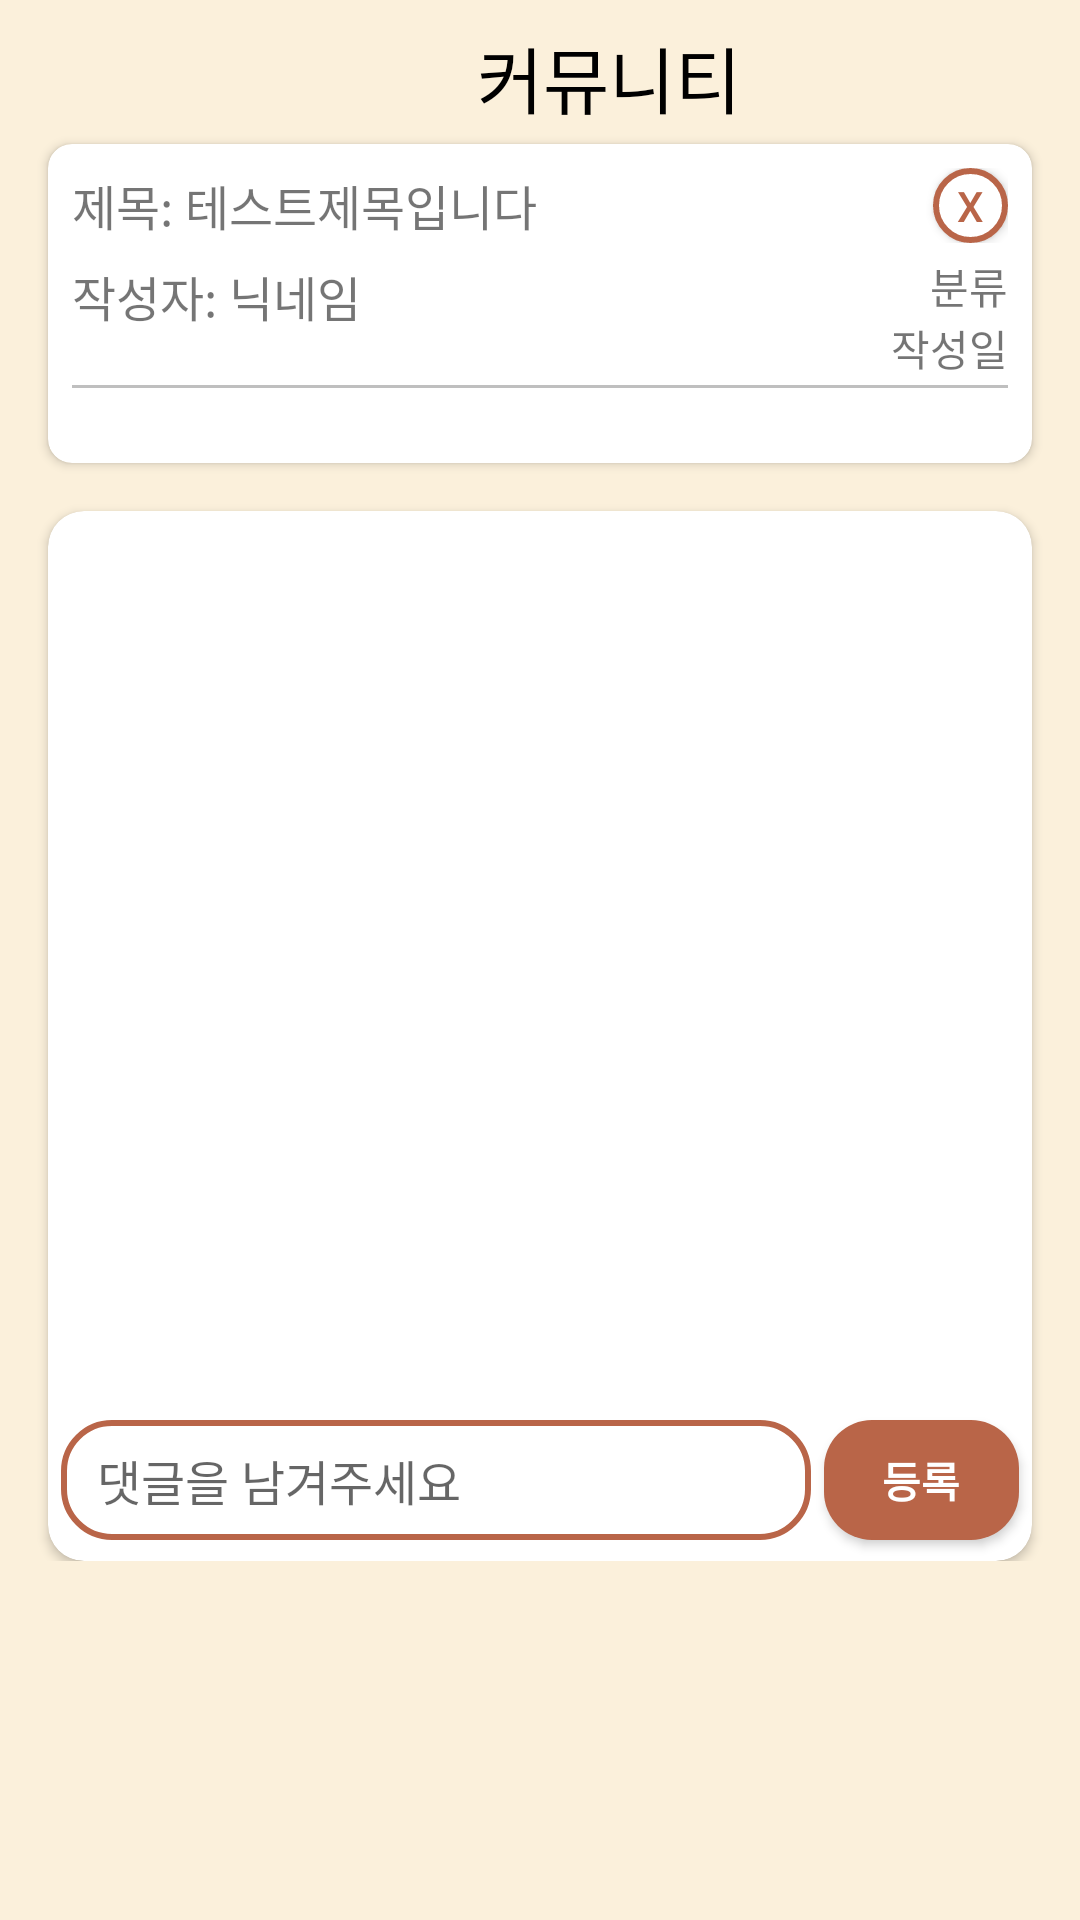

Reconstruct the res/layout file that produces this screen, plus the resources it refers to.
<!-- AndroidManifest.xml: application theme AppTheme -->
<!-- res/layout/fragment_community_detail.xml -->
<?xml version="1.0" encoding="utf-8"?>
<ScrollView
    xmlns:android="http://schemas.android.com/apk/res/android"
    xmlns:tools="http://schemas.android.com/tools"
    xmlns:app="http://schemas.android.com/apk/res-auto"
    tools:context=".CommunityDetailFragment"
    android:background="#20FFAA00"
    android:orientation="vertical"
    android:layout_width="match_parent"
    android:layout_height="match_parent" >
    <androidx.constraintlayout.widget.ConstraintLayout
        android:layout_width="match_parent"
        android:layout_height="match_parent"
        android:paddingBottom="8dp">

        <RelativeLayout
            android:id="@+id/relativeLayout"
            android:layout_marginTop="8dp"
            android:gravity="center_horizontal"
            android:layout_width="match_parent"
            android:layout_height="wrap_content"
            app:layout_constraintLeft_toLeftOf="parent"
            app:layout_constraintRight_toRightOf="parent"
            app:layout_constraintTop_toTopOf="parent">

            <ImageView
                android:src="@drawable/ic_forum"
                android:layout_width="40dp"
                android:tint="@color/mainColor"
                android:layout_height="40dp"
                android:layout_toLeftOf="@+id/textView" />

            <TextView
                android:id="@+id/textView"
                android:text=" 커뮤니티"
                android:textSize="24sp"
                android:textColor="#000000"
                android:layout_centerHorizontal="true"
                android:layout_width="wrap_content"
                android:layout_height="wrap_content" />

        </RelativeLayout>

        <androidx.cardview.widget.CardView
            android:id="@+id/cardView"
            app:layout_constraintLeft_toLeftOf="parent"
            app:layout_constraintRight_toRightOf="parent"
            app:layout_constraintTop_toBottomOf="@+id/relativeLayout"
            app:cardCornerRadius="8dp"
            android:layout_marginHorizontal="16dp"
            android:layout_width="match_parent"
            android:layout_height="wrap_content">

            <androidx.constraintlayout.widget.ConstraintLayout
                android:padding="8dp"
                android:layout_width="match_parent"
                android:layout_height="wrap_content">

                <RelativeLayout
                    android:id="@+id/relativeLayout2"
                    android:layout_width="match_parent"
                    android:layout_height="wrap_content"
                    app:layout_constraintLeft_toLeftOf="parent"
                    app:layout_constraintRight_toRightOf="parent"
                    app:layout_constraintTop_toTopOf="parent">
                    <TextView
                        android:id="@+id/textView_title"
                        android:text="제목: 테스트제목입니다"
                        android:textSize="16sp"
                        android:layout_alignParentLeft="true"
                        android:layout_centerVertical="true"
                        android:layout_width="wrap_content"
                        android:layout_height="wrap_content" />

                    <Button
                        android:id="@+id/button_like"
                        android:background="@drawable/ic_thumb_up_black"
                        android:layout_width="25dp"
                        android:layout_height="25dp"
                        android:layout_marginRight="16dp"
                        android:layout_toLeftOf="@+id/button_delete" />

                    <Button
                        android:id="@+id/button_delete"
                        android:text="X"
                        android:paddingHorizontal="4dp"
                        android:textColor="@color/mainColor"
                        android:background="@drawable/buttonsecond"
                        android:layout_width="25dp"
                        android:layout_height="25dp"
                        android:layout_alignParentRight="true" />

                </RelativeLayout>

                <LinearLayout
                    android:id="@+id/linear"
                    app:layout_constraintTop_toBottomOf="@+id/relativeLayout2"
                    app:layout_constraintRight_toRightOf="parent"
                    android:layout_marginTop="4dp"
                    android:layout_width="wrap_content"
                    android:layout_height="wrap_content"
                    android:gravity="right"
                    android:orientation="vertical">
                    <TextView
                        android:id="@+id/textView_classification"
                        android:text="분류"
                        android:layout_width="wrap_content"
                        android:layout_height="wrap_content" />
                    <TextView
                        android:id="@+id/textView_date"
                        android:text="작성일"
                        android:layout_width="wrap_content"
                        android:layout_height="wrap_content" />
                </LinearLayout>

                <TextView
                    android:id="@+id/textView_userNick"
                    android:text="작성자: 닉네임"
                    android:maxLines="1"
                    android:maxLength="20"
                    android:layout_marginTop="6dp"
                    android:layout_width="match_parent"
                    android:layout_height="wrap_content"
                    android:textSize="16sp"
                    app:layout_constraintLeft_toLeftOf="parent"
                    app:layout_constraintRight_toRightOf="parent"
                    app:layout_constraintTop_toBottomOf="@+id/relativeLayout2" />

                <TextView
                    app:layout_constraintTop_toBottomOf="@+id/linear"
                    android:background="#40000000"
                    android:layout_marginVertical="2dp"
                    android:layout_width="match_parent"
                    android:layout_height="1dp" />

                <ProgressBar
                    android:id="@+id/progressbar"
                    android:visibility="gone"
                    android:layout_marginTop="8dp"
                    android:layout_width="match_parent"
                    android:layout_height="200dp"
                    app:layout_constraintLeft_toLeftOf="@+id/imageView"
                    app:layout_constraintRight_toRightOf="@+id/imageView"
                    app:layout_constraintTop_toBottomOf="@+id/linear" />

                <ImageView
                    android:id="@+id/imageView"
                    android:background="@null"
                    android:scaleType="fitXY"
                    android:layout_marginTop="8dp"
                    android:layout_width="match_parent"
                    android:layout_height="wrap_content"
                    android:adjustViewBounds="true"
                    app:layout_constraintLeft_toLeftOf="parent"
                    app:layout_constraintRight_toRightOf="parent"
                    app:layout_constraintTop_toBottomOf="@id/linear" />

                <ScrollView
                    android:id="@+id/scrollView"
                    android:background="#05000000"
                    android:layout_marginTop="12dp"
                    android:orientation="vertical"
                    app:layout_constraintLeft_toLeftOf="parent"
                    app:layout_constraintRight_toRightOf="parent"
                    app:layout_constraintTop_toBottomOf="@+id/imageView"
                    android:layout_width="match_parent"
                    android:layout_height="wrap_content">

                    <TextView
                        android:id="@+id/textView_content"
                        android:visibility="gone"
                        android:padding="6dp"
                        android:textSize="16sp"
                        android:textColor="#AA000000"
                        android:text="가나다라마바사아자차카타파하 내용 테스트 문구입니다.\n테스트문구입니다\n테스트문구입니다.\n테\n테\n테\n테\n테\n테\n테\n테\n테\n테\n테"
                        android:layout_width="match_parent"
                        android:layout_height="wrap_content" />

                </ScrollView>

            </androidx.constraintlayout.widget.ConstraintLayout>

        </androidx.cardview.widget.CardView>

        <androidx.cardview.widget.CardView
            app:cardCornerRadius="12dp"
            android:layout_marginTop="16dp"
            android:layout_width="match_parent"
            android:layout_height="wrap_content"
            android:layout_marginHorizontal="16dp"
            app:layout_constraintTop_toBottomOf="@id/cardView"
            app:layout_constraintLeft_toLeftOf="parent"
            app:layout_constraintRight_toRightOf="parent">

            <androidx.constraintlayout.widget.ConstraintLayout
                android:layout_width="match_parent"
                android:layout_height="350dp">

                <androidx.recyclerview.widget.RecyclerView
                    android:id="@+id/recyclerView"
                    android:layout_marginTop="6dp"
                    android:layout_width="match_parent"
                    android:layout_marginHorizontal="12dp"
                    android:layout_height="290dp"
                    app:layout_constraintTop_toTopOf="parent"
                    app:layout_constraintLeft_toLeftOf="parent"
                    app:layout_constraintRight_toRightOf="parent" />

                <TextView
                    android:id="@+id/textView_noComment"
                    android:visibility="gone"
                    android:text="작성된 댓글이 없습니다."
                    android:textSize="24sp"
                    app:layout_constraintTop_toTopOf="@+id/recyclerView"
                    app:layout_constraintBottom_toBottomOf="@+id/recyclerView"
                    app:layout_constraintLeft_toLeftOf="@+id/recyclerView"
                    app:layout_constraintRight_toRightOf="@+id/recyclerView"
                    android:layout_width="wrap_content"
                    android:layout_height="wrap_content" />

                <EditText
                    android:id="@+id/editText_comment"
                    android:layout_width="250dp"
                    android:layout_height="40dp"
                    app:layout_constraintLeft_toLeftOf="parent"
                    app:layout_constraintRight_toLeftOf="@+id/button_add"
                    app:layout_constraintTop_toBottomOf="@+id/recyclerView"
                    app:layout_constraintBottom_toBottomOf="parent"
                    android:textSize="16sp"
                    android:background="@drawable/buttonsecond"
                    android:paddingHorizontal="12dp"
                    android:maxLines="1"
                    android:maxLength="50"
                    android:hint="댓글을 남겨주세요" />
                <Button
                    android:id="@+id/button_add"
                    android:layout_width="65dp"
                    android:layout_height="40dp"
                    app:layout_constraintRight_toRightOf="parent"
                    app:layout_constraintLeft_toRightOf="@+id/editText_comment"
                    app:layout_constraintTop_toTopOf="@+id/editText_comment"
                    app:layout_constraintBottom_toBottomOf="@id/editText_comment"
                    android:text="등록"
                    android:background="@drawable/button"
                    android:textColor="#FFFFFF"
                    android:textStyle="bold"  />

            </androidx.constraintlayout.widget.ConstraintLayout>

        </androidx.cardview.widget.CardView>

    </androidx.constraintlayout.widget.ConstraintLayout>
</ScrollView>
<!-- resources referenced by this layout -->
<resources>
  <color name="mainColor">#B96548</color>
  <!-- drawable button (drawable) -->
  <?xml version="1.0" encoding="utf-8"?>
  <shape android:shape="rectangle" xmlns:android="http://schemas.android.com/apk/res/android">
      <solid android:color="@color/mainColor" />
      <corners android:radius="16dp" />
  </shape>
  <!-- drawable buttonsecond (drawable-v24) -->
  <?xml version="1.0" encoding="utf-8"?>
  <shape android:shape="rectangle" xmlns:android="http://schemas.android.com/apk/res/android">
      <solid android:color="#FFFFFF" />
      <stroke android:width="2dp" android:color="@color/mainColor" />
      <corners android:radius="16dp" />
  </shape>
  <style name="AppTheme" parent="Theme.AppCompat.Light.NoActionBar">
          
          <item name="colorPrimary">@color/colorPrimary</item>
          <item name="colorPrimaryDark">@color/colorPrimaryDark</item>
          <item name="colorAccent">@color/colorAccent</item>
      </style>
  <color name="colorPrimary">#008577</color>
  <color name="colorPrimaryDark">#00574B</color>
  <color name="colorAccent">#D81B60</color>
</resources>
